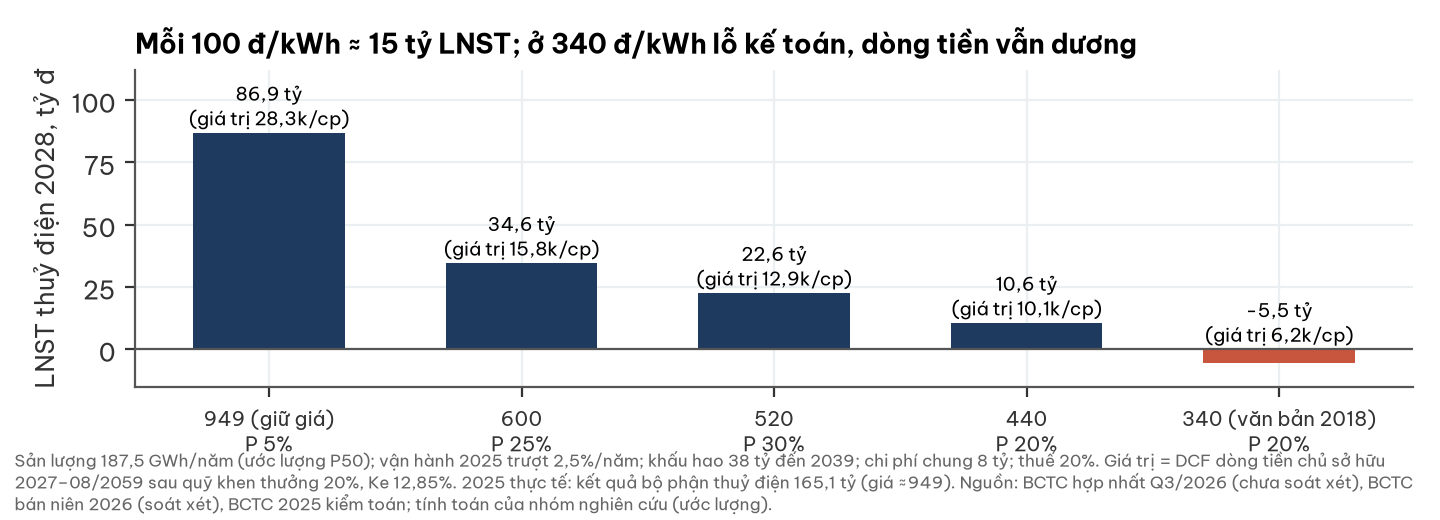

Source data for this figure (header and first rows):
gia_ppa, xac_suat, lnst_2028_ty, gia_tri_dcp
949.0, 0.05, 86.94, 28255
600.0, 0.25, 34.59, 15790
520.0, 0.3, 22.59, 12933
440.0, 0.2, 10.59, 10076
340.0, 0.2, -5.511, 6182
